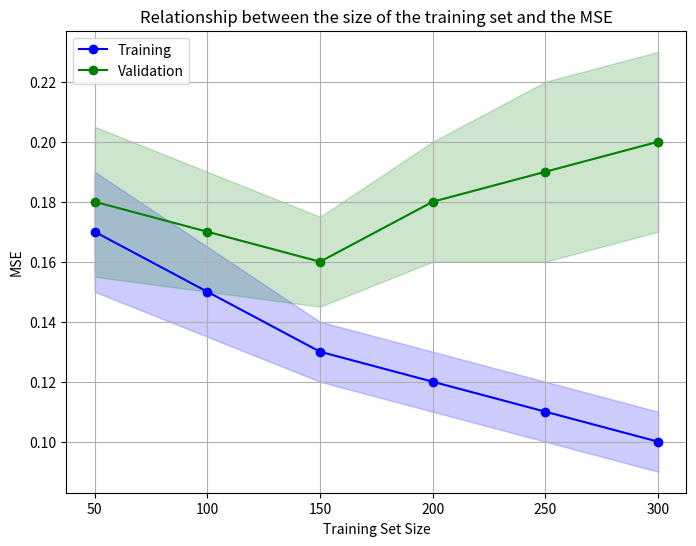
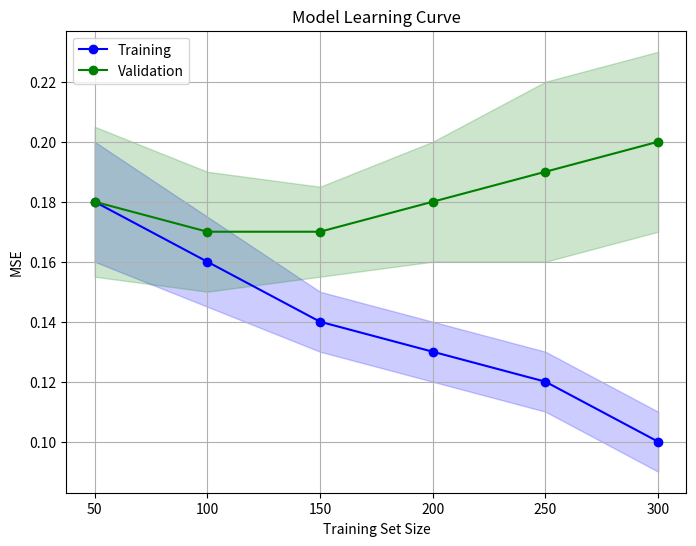

Source code (Python) for these figures, in order:
import matplotlib.pyplot as plt
import numpy as np

# Dados de exemplo para o gráfico
training_sizes = np.array([50, 100, 150, 200, 250, 300])  # Tamanho do conjunto de treinamento
mse_train = np.array([0.17, 0.15, 0.13, 0.12, 0.11, 0.10])  # MSE para os dados de treinamento
mse_val = np.array([0.18, 0.17, 0.16, 0.18, 0.19, 0.20])  # MSE para os dados de validação
std_train = np.array([0.02, 0.015, 0.01, 0.01, 0.01, 0.01])  # Desvio padrão do MSE para treinamento
std_val = np.array([0.025, 0.02, 0.015, 0.02, 0.03, 0.03])  # Desvio padrão do MSE para validação

# Gerando o gráfico
plt.figure(figsize=(8, 6))

# Curva para o MSE de treinamento
plt.plot(training_sizes, mse_train, 'bo-', label='Training')
plt.fill_between(training_sizes, mse_train - std_train, mse_train + std_train, color='blue', alpha=0.2)

# Curva para o MSE de validação
plt.plot(training_sizes, mse_val, 'go-', label='Validation')
plt.fill_between(training_sizes, mse_val - std_val, mse_val + std_val, color='green', alpha=0.2)

# Rótulos e título
plt.xlabel('Training Set Size')
plt.ylabel('MSE')
plt.title('Relationship between the size of the training set and the MSE')

# Exibindo a legenda
plt.legend()

# Exibindo o gráfico
plt.grid(True)
plt.show()

import matplotlib.pyplot as plt
import numpy as np

# Dados de exemplo para o gráfico
training_sizes = np.array([50, 100, 150, 200, 250, 300])  # Tamanho do conjunto de treinamento
mse_train = np.array([0.18, 0.16, 0.14, 0.13, 0.12, 0.10])  # MSE para os dados de treinamento
mse_val = np.array([0.18, 0.17, 0.17, 0.18, 0.19, 0.20])  # MSE para os dados de validação
std_train = np.array([0.02, 0.015, 0.01, 0.01, 0.01, 0.01])  # Desvio padrão do MSE para treinamento
std_val = np.array([0.025, 0.02, 0.015, 0.02, 0.03, 0.03])  # Desvio padrão do MSE para validação

# Gerando o gráfico
plt.figure(figsize=(8, 6))

# Curva para o MSE de treinamento
plt.plot(training_sizes, mse_train, 'bo-', label='Training')
plt.fill_between(training_sizes, mse_train - std_train, mse_train + std_train, color='blue', alpha=0.2)

# Curva para o MSE de validação
plt.plot(training_sizes, mse_val, 'go-', label='Validation')
plt.fill_between(training_sizes, mse_val - std_val, mse_val + std_val, color='green', alpha=0.2)

# Rótulos e título
plt.xlabel('Training Set Size')
plt.ylabel('MSE')
plt.title('Model Learning Curve')

# Exibindo a legenda
plt.legend()

# Exibindo o gráfico
plt.grid(True)
plt.show()

